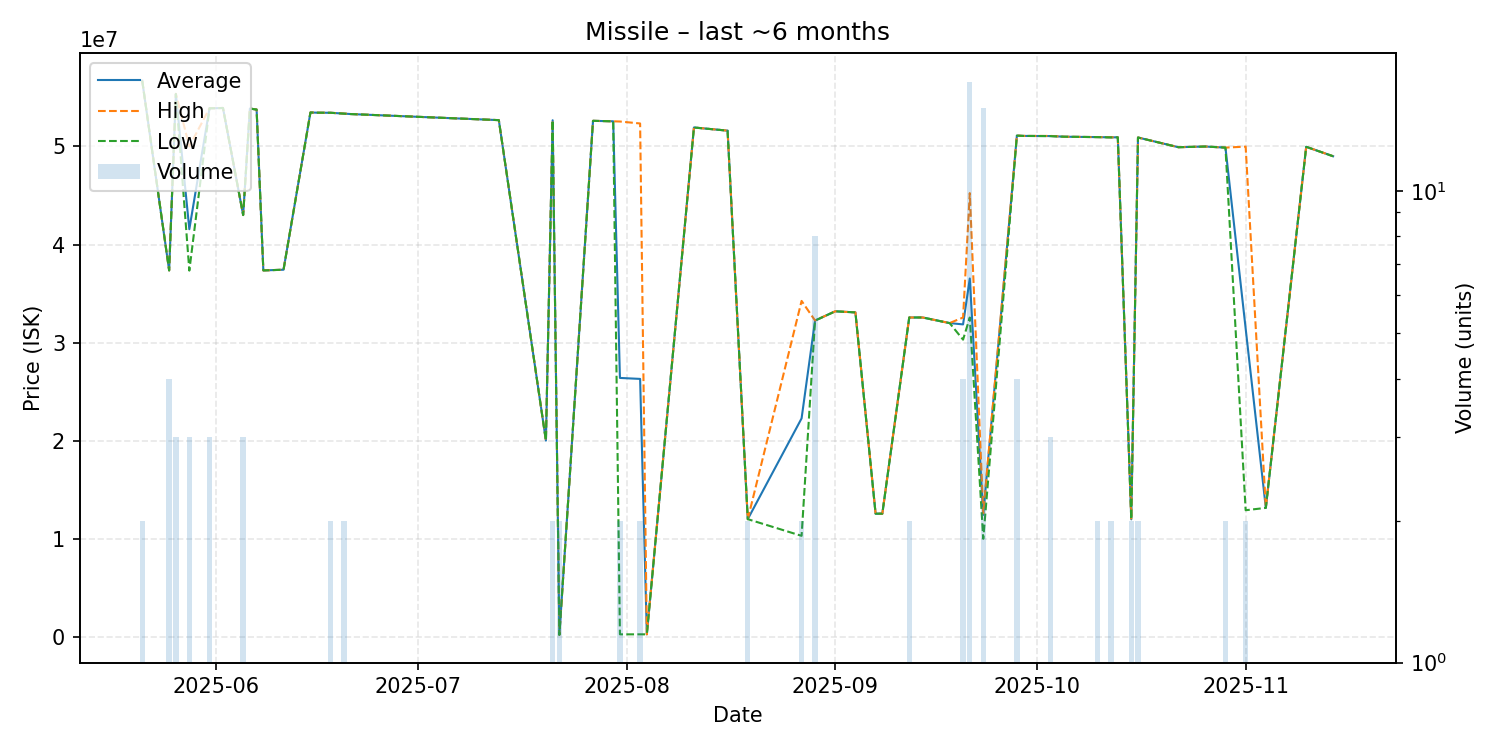

The data file committed next to this chart (first rows):
date, average, highest, lowest, order_count, volume
2025-05-21, 56695000, 56700000, 56690000, 2, 2
2025-05-25, 37360000, 37360000, 37360000, 3, 4
2025-05-26, 55353333, 55360000, 55350000, 3, 3
2025-05-28, 41560000, 50000000, 37340000, 3, 3
2025-05-31, 53890000, 53890000, 53890000, 2, 3
2025-06-01, 53900000, 53900000, 53900000, 1, 1
2025-06-02, 53920000, 53920000, 53920000, 1, 1
2025-06-05, 43003333, 43010000, 43000000, 3, 3
2025-06-06, 53860000, 53860000, 53860000, 1, 1
2025-06-07, 53760000, 53760000, 53760000, 1, 1
2025-06-08, 37360000, 37360000, 37360000, 1, 1
2025-06-11, 37430000, 37430000, 37430000, 1, 1
2025-06-15, 53460000, 53460000, 53460000, 1, 1
2025-06-16, 53440000, 53440000, 53440000, 1, 1
2025-06-18, 53430000, 53430000, 53430000, 1, 2
2025-06-20, 53345000, 53350000, 53340000, 2, 2
2025-06-21, 53300000, 53300000, 53300000, 1, 1
2025-07-13, 52680000, 52680000, 52680000, 1, 1
2025-07-20, 20010000, 20010000, 20010000, 1, 1
2025-07-21, 52670000, 52670000, 52670000, 1, 2
2025-07-22, 202800, 202800, 202800, 1, 2
2025-07-27, 52610000, 52610000, 52610000, 1, 1
2025-07-30, 52560000, 52560000, 52560000, 1, 1
2025-07-31, 26398200, 52540000, 256400, 2, 2
2025-08-03, 26298700, 52340000, 257400, 2, 2
2025-08-04, 257900, 257900, 257900, 1, 1
2025-08-11, 51930000, 51930000, 51930000, 1, 1
2025-08-16, 51610000, 51610000, 51610000, 1, 1
2025-08-19, 12000000, 12000000, 12000000, 1, 2
2025-08-27, 22275000, 34250000, 10300000, 2, 2
2025-08-29, 32247500, 32250000, 32240000, 4, 8
2025-09-01, 33190000, 33190000, 33190000, 1, 1
2025-09-04, 33080000, 33080000, 33080000, 1, 1
2025-09-07, 12560000, 12560000, 12560000, 1, 1
2025-09-08, 12560000, 12560000, 12560000, 1, 1
2025-09-12, 32560000, 32560000, 32560000, 2, 2
2025-09-14, 32560000, 32560000, 32560000, 1, 1
2025-09-18, 31990000, 31990000, 31990000, 1, 1
2025-09-20, 31855000, 32560000, 30300000, 3, 4
2025-09-21, 36533529, 45240000, 32560000, 12, 17
2025-09-23, 12440000, 12590000, 10000000, 8, 15
2025-09-28, 51102500, 51110000, 51100000, 2, 4
2025-09-29, 51070000, 51070000, 51070000, 1, 1
2025-10-03, 51056667, 51070000, 51050000, 2, 3
2025-10-05, 50990000, 50990000, 50990000, 1, 1
2025-10-10, 50950000, 50950000, 50950000, 2, 2
2025-10-12, 50925000, 50930000, 50920000, 2, 2
2025-10-13, 50930000, 50930000, 50930000, 1, 1
2025-10-15, 11980000, 11980000, 11980000, 1, 2
2025-10-16, 50910000, 50910000, 50910000, 2, 2
2025-10-22, 49920000, 49920000, 49920000, 1, 1
2025-10-26, 49990000, 49990000, 49990000, 1, 1
2025-10-29, 49880000, 49880000, 49880000, 2, 2
2025-11-01, 31445000, 49980000, 12910000, 2, 2
2025-11-04, 13150000, 13150000, 13150000, 1, 1
2025-11-10, 49960000, 49960000, 49960000, 1, 1
2025-11-14, 49000000, 49000000, 49000000, 1, 1
